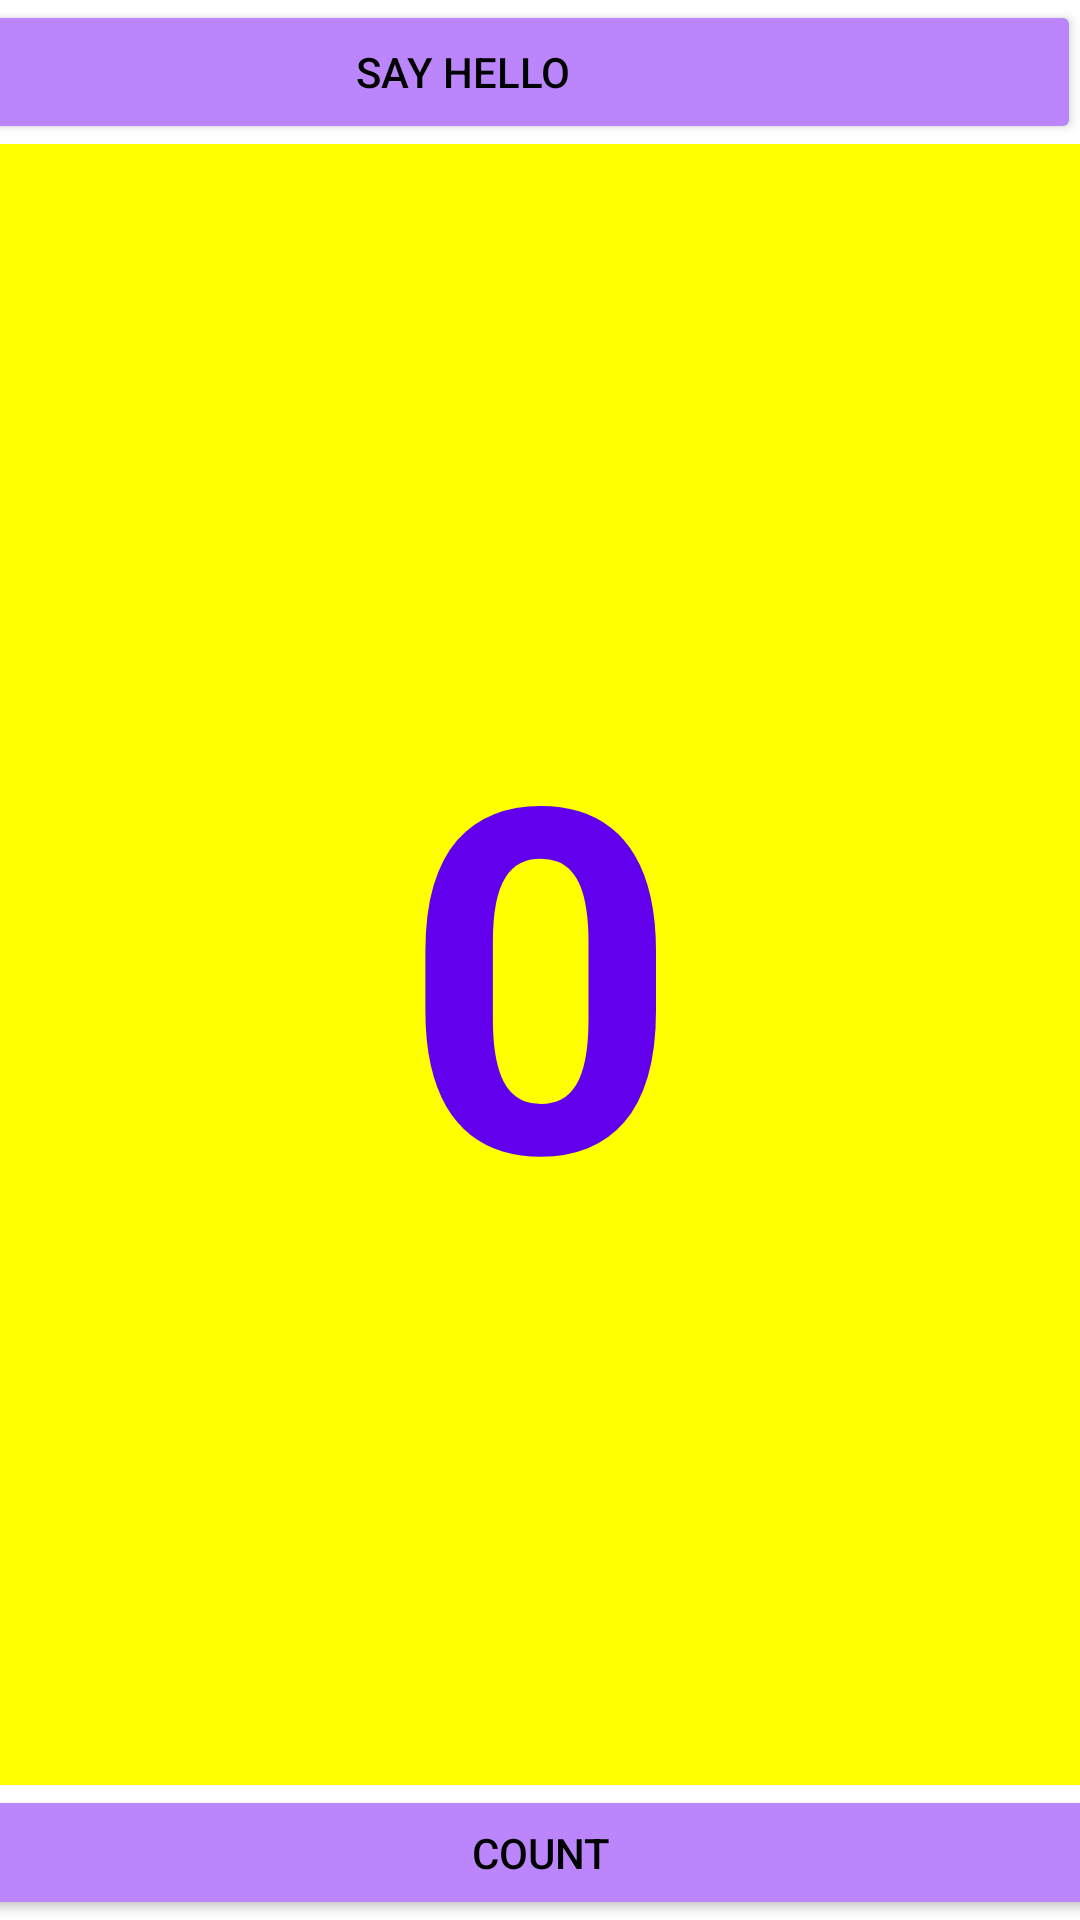

Android layout source for this screen:
<!-- AndroidManifest.xml: application theme Theme.Aston_Intensive_Lesson2 -->
<!-- res/layout/activity_hello_toast.xml -->
<?xml version="1.0" encoding="utf-8"?>
<androidx.constraintlayout.widget.ConstraintLayout xmlns:android="http://schemas.android.com/apk/res/android"
    xmlns:app="http://schemas.android.com/apk/res-auto"
    xmlns:tools="http://schemas.android.com/tools"
    style="b"
    android:layout_width="match_parent"
    android:layout_height="match_parent">

    <Button
        android:id="@+id/button_toast"
        android:layout_width="412dp"
        android:layout_height="0dp"
        android:backgroundTint="@color/purple_200"
        android:text="@string/button_label_toast"
        android:textColor="@color/black"
        app:layout_constraintEnd_toEndOf="parent"
        app:layout_constraintHorizontal_bias="1.0"
        app:layout_constraintStart_toStartOf="parent"
        app:layout_constraintTop_toTopOf="parent"
        tools:ignore="VisualLintButtonSize" />

    <Button
        android:id="@+id/button_count"
        android:layout_width="415dp"
        android:layout_height="45dp"
        android:backgroundTint="@color/purple_200"
        android:text="@string/button_label_count"
        android:textColor="@color/black"
        app:layout_constraintBottom_toBottomOf="parent"
        app:layout_constraintEnd_toEndOf="parent"
        app:layout_constraintStart_toStartOf="parent"
        tools:ignore="VisualLintButtonSize" />

    <TextView
        android:id="@+id/show_count"
        android:layout_width="0dp"
        android:layout_height="0dp"
        android:background="#FFFF00"
        android:gravity="center_horizontal|center_vertical"
        android:text="@string/count_initial_value"
        android:textColor="@color/purple_500"
        android:textSize="160sp"
        android:textStyle="bold"
        app:layout_constraintBottom_toTopOf="@+id/button_count"
        app:layout_constraintEnd_toEndOf="parent"
        app:layout_constraintHorizontal_bias="0.0"
        app:layout_constraintStart_toStartOf="parent"
        app:layout_constraintTop_toBottomOf="@+id/button_toast"
        app:layout_constraintVertical_bias="0.0" />
</androidx.constraintlayout.widget.ConstraintLayout>
<!-- resources referenced by this layout -->
<resources>
  <string name="button_label_count">Count</string>
  <string name="button_label_toast">Say Hello</string>
  <string name="count_initial_value">0</string>
  <style name="Theme.Aston_Intensive_Lesson2" parent="Theme.MaterialComponents.DayNight.DarkActionBar">
          
          <item name="colorPrimary">@color/purple_500</item>
          <item name="colorPrimaryVariant">@color/purple_700</item>
          <item name="colorOnPrimary">@color/white</item>
          
          <item name="colorSecondary">@color/teal_200</item>
          <item name="colorSecondaryVariant">@color/teal_700</item>
          <item name="colorOnSecondary">@color/black</item>
          
          <item name="android:statusBarColor">?attr/colorPrimaryVariant</item>
          
      </style>
  <!-- not gathered from this repository: default colours our renderer supplied (Android Studio template values) -->
  <color name="purple_200">#FFBB86FC</color>
  <color name="purple_500">#FF6200EE</color>
  <color name="purple_700">#FF3700B3</color>
  <color name="teal_200">#FF03DAC5</color>
  <color name="teal_700">#FF018786</color>
  <color name="black">#FF000000</color>
  <color name="white">#FFFFFFFF</color>
</resources>
